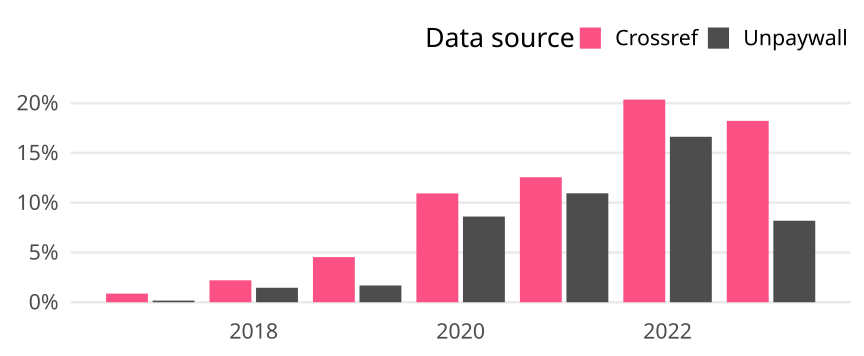

The data file committed next to this chart (first rows):
cr_year, cat, article_total, name, oa_articles, oa_share
2017, Global, 2424, Crossref, 21, 0.008663
2017, Global, 2424, Unpaywall, 4, 0.00165
2018, Global, 2269, Crossref, 50, 0.02204
2018, Global, 2269, Unpaywall, 33, 0.01454
2019, Global, 2316, Crossref, 105, 0.04534
2019, Global, 2316, Unpaywall, 39, 0.01684
2020, Global, 2451, Crossref, 268, 0.1093
2020, Global, 2451, Unpaywall, 211, 0.08609
2021, Global, 2357, Crossref, 296, 0.1256
2021, Global, 2357, Unpaywall, 258, 0.1095
2022, Global, 2382, Crossref, 485, 0.2036
2022, Global, 2382, Unpaywall, 396, 0.1662
2023, Global, 867, Crossref, 158, 0.1822
2023, Global, 867, Unpaywall, 71, 0.08189
